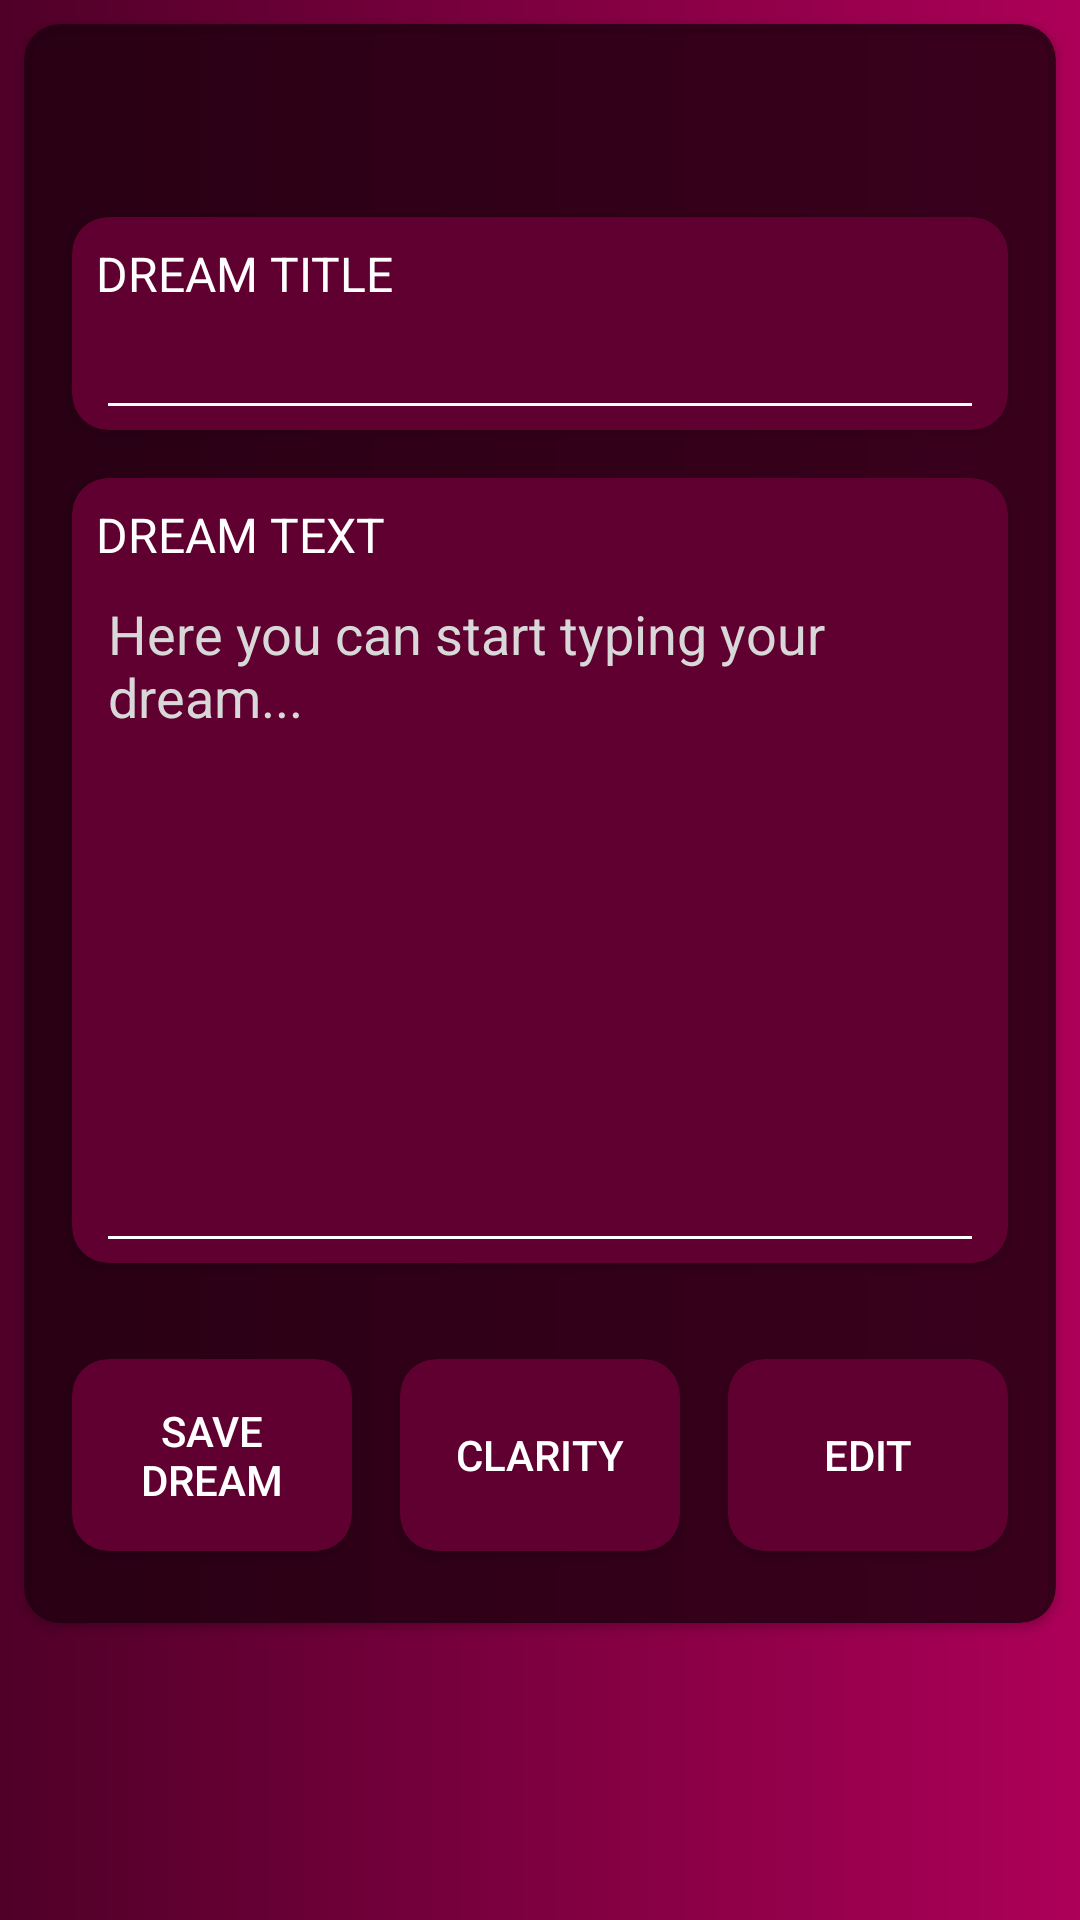

The Android layout XML behind this screen, and the referenced resources:
<!-- AndroidManifest.xml: application theme AppTheme -->
<!-- res/layout/activity_dream_dialog.xml -->
<?xml version="1.0" encoding="utf-8"?>
<androidx.coordinatorlayout.widget.CoordinatorLayout xmlns:android="http://schemas.android.com/apk/res/android"
    xmlns:app="http://schemas.android.com/apk/res-auto"
    xmlns:tools="http://schemas.android.com/tools"
    android:layout_width="match_parent"
    android:layout_height="match_parent"
    android:background="@drawable/background_shape_lila"
    android:orientation="vertical">

    <ScrollView
        android:layout_width="match_parent"
        android:layout_height="match_parent">


    <androidx.cardview.widget.CardView
        style="@style/DreamCardStyle"
        android:layout_width="match_parent"
        android:layout_height="match_parent"
        android:layout_margin="8dp"
        app:cardCornerRadius="12dp">

        <LinearLayout
            android:layout_width="match_parent"
            android:layout_height="match_parent"
            android:orientation="vertical">

            <TextView
                android:id="@+id/fragment_dream_dialog_tv_header"
                style="@style/AppTheme.DarkLila"
                android:layout_width="match_parent"
                android:layout_height="wrap_content"
                android:layout_margin="8dp"
                android:gravity="center_horizontal"
                android:textSize="24sp"
                tools:text="ADD DREAM" />


            <androidx.cardview.widget.CardView
                style="@style/DreamCardStyle.Subitem"
                android:layout_width="match_parent"
                android:layout_height="wrap_content"
                android:layout_margin="16dp">

                <RelativeLayout
                    android:layout_width="match_parent"
                    android:layout_height="match_parent">

                    <TextView
                        android:id="@+id/fragment_dream_dialog_tv_title"
                        android:layout_width="match_parent"
                        android:layout_height="wrap_content"
                        android:layout_marginStart="8dp"
                        android:layout_marginTop="8dp"
                        android:textColor="#fff"
                        android:textSize="16sp"
                        android:text="@string/fragment_dream_dialog_dream_title"
                        tools:text="DREAM TITLE"/>


                    <EditText
                        android:id="@+id/fragment_dream_dialog_edt_title"
                        android:imeOptions="actionNext"
                        android:singleLine="true"
                        android:nextFocusDown="@+id/fragment_dream_dialog_edt_text"
                        android:layout_width="match_parent"
                        android:layout_height="wrap_content"
                        android:layout_below="@+id/fragment_dream_dialog_tv_title"
                        android:layout_marginStart="8dp"
                        android:layout_marginEnd="8dp"
                        android:textColor="#fff"
                        android:backgroundTint="#fff"/>


                </RelativeLayout>




            </androidx.cardview.widget.CardView>

            <androidx.cardview.widget.CardView
                style="@style/DreamCardStyle.Subitem"
                android:layout_width="match_parent"
                android:layout_height="wrap_content"
                android:layout_marginStart="16dp"
                android:layout_marginEnd="16dp">

                <RelativeLayout
                    android:layout_width="match_parent"
                    android:layout_height="match_parent">

                    <TextView
                        android:id="@+id/fragment_dream_dialog_tv_text"
                        android:layout_width="match_parent"
                        android:layout_height="wrap_content"
                        android:layout_marginStart="8dp"
                        android:layout_marginTop="8dp"
                        android:textColor="#fff"
                        android:textSize="16sp"
                        android:text="@string/fragment_dream_dialog_dream_text"
                        tools:text="DREAM TEXT"/>


                    <EditText
                        android:id="@+id/fragment_dream_dialog_edt_text"
                        android:layout_width="match_parent"
                        android:layout_height="232dp"
                        android:layout_below="@+id/fragment_dream_dialog_tv_text"
                        android:layout_marginStart="8dp"
                        android:layout_marginEnd="8dp"
                        android:backgroundTint="#fff"
                        android:gravity="top|start"
                        android:textColor="#fff"
                        android:textColorHint="#D8D8D8"
                        android:hint="@string/fragment_dream_dialog_text_hint"
                        tools:text="Here you can start typing your dream..."/>

                </RelativeLayout>

            </androidx.cardview.widget.CardView>


            <androidx.cardview.widget.CardView
                style="@style/DreamCardStyle.Subitem"
                android:layout_width="match_parent"
                android:layout_height="wrap_content"
                android:layout_marginStart="16dp"
                android:layout_marginTop="16dp"
                android:layout_marginEnd="16dp">

                <FrameLayout
                    android:id="@+id/fragment_dream_dialog_audio_container"
                    android:layout_width="match_parent"
                    android:layout_height="match_parent">


                </FrameLayout>

            </androidx.cardview.widget.CardView>

        <LinearLayout
            android:layout_width="match_parent"
            android:layout_height="wrap_content"
            android:layout_marginTop="8dp"
            android:orientation="horizontal">

            <androidx.cardview.widget.CardView
                style="@style/DreamCardStyle.Subitem"
                android:layout_weight="1"
                android:layout_width="0dp"
                android:layout_height="wrap_content"
                android:layout_marginStart="16dp"
                android:layout_marginTop="8dp"
                android:layout_marginBottom="8dp">

                <Button
                    android:id="@+id/fragment_dream_dialog_btn_save"
                    android:layout_width="match_parent"
                    android:layout_height="match_parent"
                    android:layout_margin="8dp"
                    android:layout_marginStart="8dp"
                    android:layout_marginEnd="8dp"
                    android:background="@null"
                    android:text="SAVE DREAM"
                    android:textColor="#fff" />

            </androidx.cardview.widget.CardView>

            <androidx.cardview.widget.CardView
                style="@style/DreamCardStyle.Subitem"
                android:layout_weight="1"
                android:layout_width="0dp"
                android:layout_height="wrap_content"
                android:layout_marginStart="16dp"
                android:layout_marginTop="8dp"
                android:layout_marginBottom="8dp">

                <Button
                    android:id="@+id/fragment_dream_dialog_btn_clarity_dialog"
                    android:layout_width="match_parent"
                    android:layout_height="match_parent"
                    android:layout_margin="8dp"
                    android:layout_marginStart="8dp"
                    android:layout_marginEnd="8dp"
                    android:background="@null"
                    android:text="CLARITY"
                    android:textColor="#fff" />

            </androidx.cardview.widget.CardView>


            <androidx.cardview.widget.CardView
                style="@style/DreamCardStyle.Subitem"
                android:layout_weight="1"
                android:layout_width="0dp"
                android:layout_height="wrap_content"
                android:layout_marginStart="16dp"
                android:layout_marginEnd="16dp"
                android:layout_marginTop="8dp"
                android:layout_marginBottom="8dp">

                <Button
                    android:id="@+id/fragment_dream_dialog_btn_edit"
                    android:layout_width="match_parent"
                    android:layout_height="match_parent"
                    android:layout_margin="8dp"
                    android:layout_marginStart="8dp"
                    android:layout_marginEnd="8dp"
                    android:background="@null"
                    android:text="EDIT"
                    android:textColor="#fff" />

            </androidx.cardview.widget.CardView>



        </LinearLayout>

            <TextView
                android:layout_width="match_parent"
                android:layout_height="16dp" />


        </LinearLayout>



    </androidx.cardview.widget.CardView>

    </ScrollView>

</androidx.coordinatorlayout.widget.CoordinatorLayout>
<!-- resources referenced by this layout -->
<resources>
  <!-- drawable background_shape_lila (drawable) -->
  <shape xmlns:android="http://schemas.android.com/apk/res/android" android:shape="rectangle" >
      <gradient
          android:type="linear"
          android:startColor="#AD0058"
          android:endColor="#4F0028"
          android:angle="180"/>
  
  </shape>
  <string name="fragment_dream_dialog_dream_text">DREAM TEXT</string>
  <string name="fragment_dream_dialog_dream_title">DREAM TITLE</string>
  <string name="fragment_dream_dialog_text_hint">Here you can start typing your dream...</string>
  <style name="AppTheme.DarkLila" parent="Theme.AppCompat.NoActionBar">
          <item name="android:textColor">#fff</item>
          <item name="android:textSize">18sp</item>
  
      </style>
  <style name="DreamCardStyle" parent="CardView.Dark">
  
          <item name="cardBackgroundColor">#CC200010</item>
          <item name="android:textColor">#fff</item>
          <item name="cardCornerRadius">12dp</item>
      </style>
  <style name="DreamCardStyle.Subitem" parent="CardView.Dark">
          <item name="cardCornerRadius">12dp</item>
          <item name="android:textColor">#fff</item>
          <item name="cardBackgroundColor">@color/colorPrimary</item>
      </style>
  <style name="AppTheme" parent="Theme.AppCompat.Light.DarkActionBar">
          
          <item name="colorPrimary">@color/colorPrimary</item>
          <item name="colorPrimaryDark">@color/colorPrimaryDark</item>
          <item name="colorAccent">@color/colorAccent</item>
      </style>
  <color name="colorPrimary">#5F0030</color>
  <color name="colorPrimaryDark">#200010</color>
  <color name="colorAccent">#AD0058</color>
</resources>
